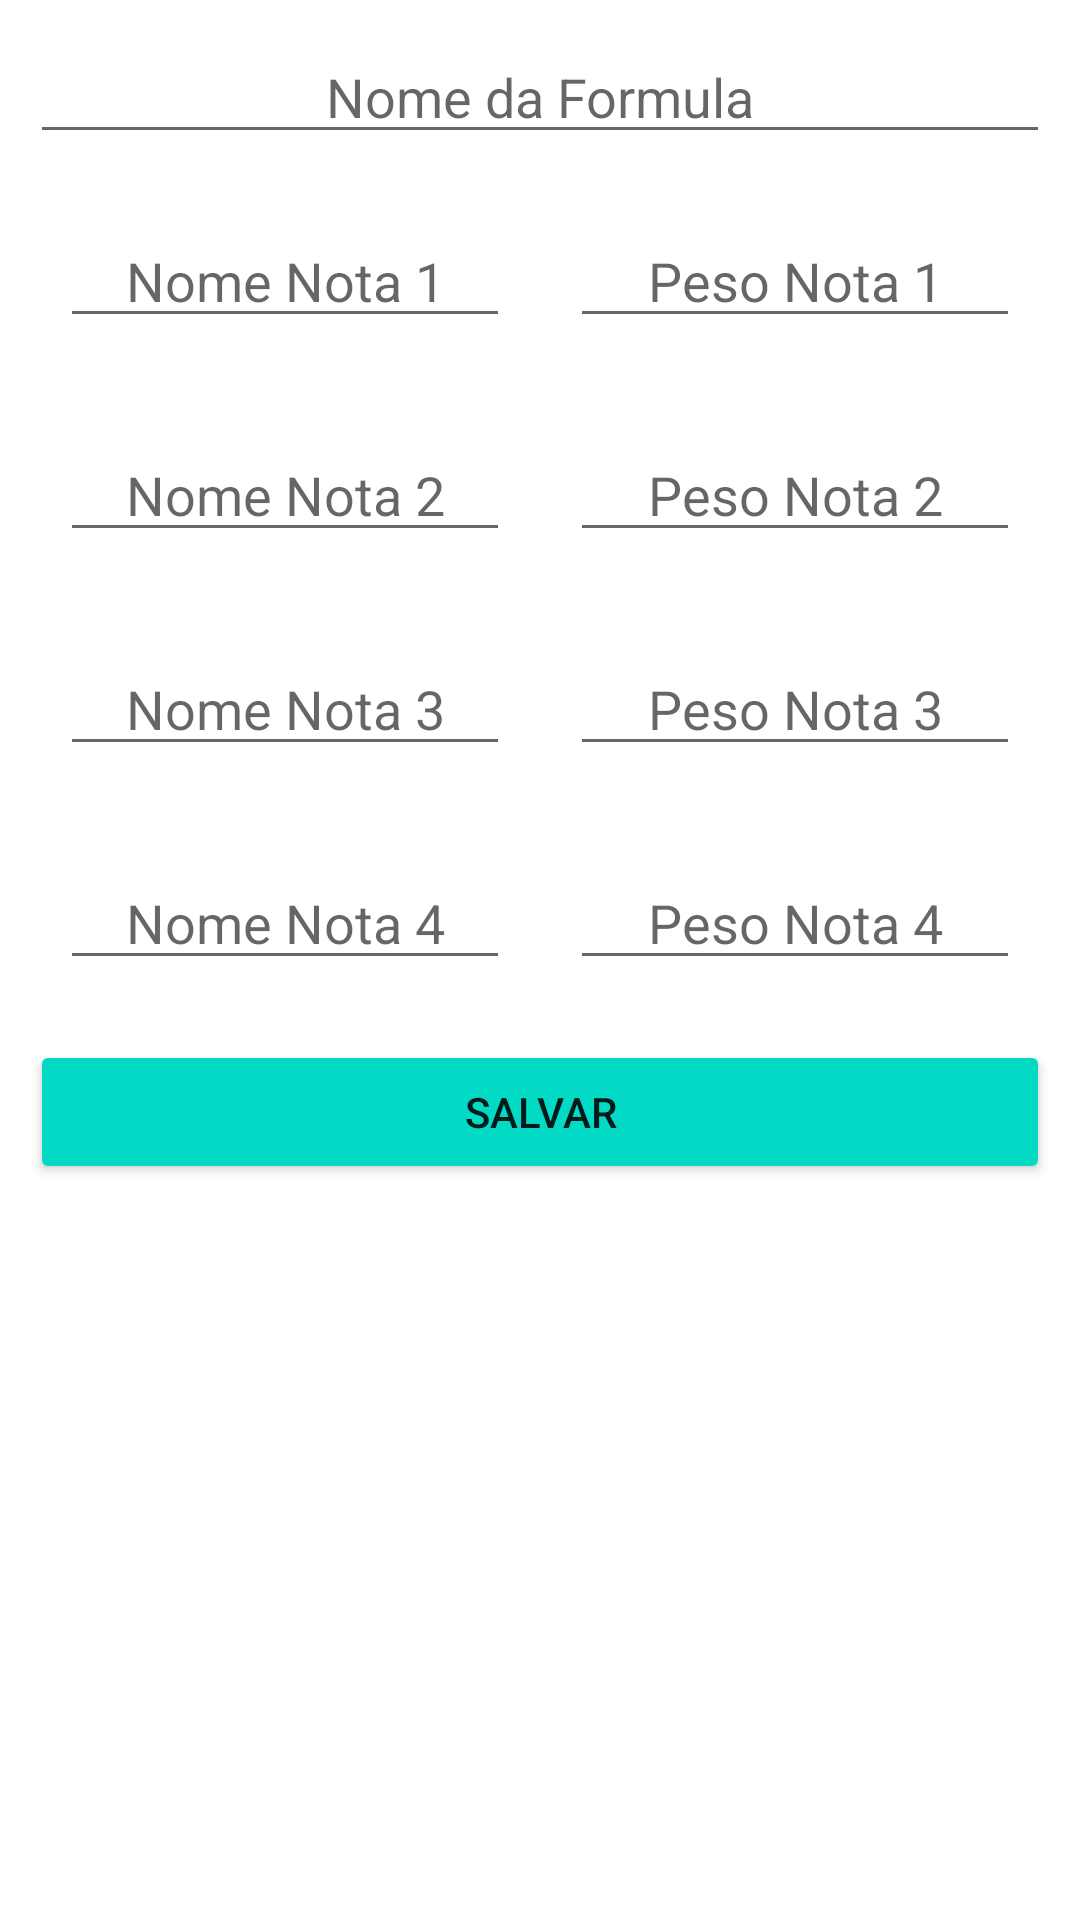

The Android layout XML behind this screen, and the referenced resources:
<!-- AndroidManifest.xml: application theme Theme.EasyApp -->
<!-- res/layout/activity_formula.xml -->
<?xml version="1.0" encoding="utf-8"?>
<androidx.constraintlayout.widget.ConstraintLayout xmlns:android="http://schemas.android.com/apk/res/android"
    xmlns:app="http://schemas.android.com/apk/res-auto"
    xmlns:tools="http://schemas.android.com/tools"
    android:layout_width="match_parent"
    android:layout_height="match_parent"
    tools:context=".FormulaActivity">

    <EditText
        android:id="@+id/txtFormulaNomeFormula"
        android:layout_width="0dp"
        android:layout_height="wrap_content"
        android:layout_marginStart="10dp"
        android:layout_marginTop="10dp"
        android:layout_marginEnd="10dp"
        android:ems="10"
        android:hint="Nome da Formula"
        android:inputType="textPersonName"
        android:textAlignment="center"
        app:layout_constraintEnd_toEndOf="parent"
        app:layout_constraintStart_toStartOf="parent"
        app:layout_constraintTop_toTopOf="parent" />

    <LinearLayout
        android:id="@+id/lnlFormula1"
        android:layout_width="0dp"
        android:layout_height="wrap_content"
        android:layout_marginStart="10dp"
        android:layout_marginTop="10dp"
        android:layout_marginEnd="10dp"
        android:orientation="horizontal"
        app:layout_constraintEnd_toEndOf="parent"
        app:layout_constraintStart_toStartOf="parent"
        app:layout_constraintTop_toBottomOf="@+id/txtFormulaNomeFormula">

        <EditText
            android:id="@+id/txtFormulaNomeNota1"
            android:layout_width="wrap_content"
            android:layout_height="wrap_content"
            android:layout_margin="10dp"
            android:layout_weight="1"
            android:ems="10"
            android:hint="Nome Nota 1"
            android:inputType="textPersonName"
            android:textAlignment="center" />

        <EditText
            android:id="@+id/txtFormulaPesoNota1"
            android:layout_width="wrap_content"
            android:layout_height="wrap_content"
            android:layout_margin="10dp"
            android:layout_weight="1"
            android:ems="10"
            android:hint="Peso Nota 1"
            android:inputType="numberDecimal|numberSigned"
            android:textAlignment="center" />

    </LinearLayout>

    <LinearLayout
        android:id="@+id/lnlFormula2"
        android:layout_width="0dp"
        android:layout_height="wrap_content"
        android:layout_marginStart="10dp"
        android:layout_marginTop="10dp"
        android:layout_marginEnd="10dp"
        android:orientation="horizontal"
        app:layout_constraintEnd_toEndOf="parent"
        app:layout_constraintStart_toStartOf="parent"
        app:layout_constraintTop_toBottomOf="@+id/lnlFormula1">

        <EditText
            android:id="@+id/txtFormulaNomeNota2"
            android:layout_width="wrap_content"
            android:layout_height="wrap_content"
            android:layout_margin="10dp"
            android:layout_weight="1"
            android:ems="10"
            android:hint="Nome Nota 2"
            android:inputType="textPersonName"
            android:textAlignment="center" />

        <EditText
            android:id="@+id/txtFormulaPesoNota2"
            android:layout_width="wrap_content"
            android:layout_height="wrap_content"
            android:layout_margin="10dp"
            android:layout_weight="1"
            android:ems="10"
            android:hint="Peso Nota 2"
            android:inputType="numberDecimal|numberSigned"
            android:textAlignment="center" />

    </LinearLayout>

    <LinearLayout
        android:id="@+id/lnlFormula3"
        android:layout_width="0dp"
        android:layout_height="wrap_content"
        android:layout_marginStart="10dp"
        android:layout_marginTop="10dp"
        android:layout_marginEnd="10dp"
        android:orientation="horizontal"
        app:layout_constraintEnd_toEndOf="parent"
        app:layout_constraintStart_toStartOf="parent"
        app:layout_constraintTop_toBottomOf="@+id/lnlFormula2">

        <EditText
            android:id="@+id/txtFormulaNomeNota3"
            android:layout_width="wrap_content"
            android:layout_height="wrap_content"
            android:layout_margin="10dp"
            android:layout_weight="1"
            android:ems="10"
            android:hint="Nome Nota 3"
            android:inputType="textPersonName"
            android:textAlignment="center" />

        <EditText
            android:id="@+id/txtFormulaPesoNota3"
            android:layout_width="wrap_content"
            android:layout_height="wrap_content"
            android:layout_margin="10dp"
            android:layout_weight="1"
            android:ems="10"
            android:hint="Peso Nota 3"
            android:inputType="numberDecimal|numberSigned"
            android:textAlignment="center" />

    </LinearLayout>

    <LinearLayout
        android:id="@+id/lnlFormula4"
        android:layout_width="0dp"
        android:layout_height="wrap_content"
        android:layout_marginStart="10dp"
        android:layout_marginTop="10dp"
        android:layout_marginEnd="10dp"
        android:orientation="horizontal"
        app:layout_constraintEnd_toEndOf="parent"
        app:layout_constraintStart_toStartOf="parent"
        app:layout_constraintTop_toBottomOf="@+id/lnlFormula3">

        <EditText
            android:id="@+id/txtFormulaNomeNota4"
            android:layout_width="wrap_content"
            android:layout_height="wrap_content"
            android:layout_margin="10dp"
            android:layout_weight="1"
            android:ems="10"
            android:hint="Nome Nota 4"
            android:inputType="textPersonName"
            android:textAlignment="center" />

        <EditText
            android:id="@+id/txtFormulaPesoNota4"
            android:layout_width="wrap_content"
            android:layout_height="wrap_content"
            android:layout_margin="10dp"
            android:layout_weight="1"
            android:ems="10"
            android:hint="Peso Nota 4"
            android:inputType="numberDecimal|numberSigned"
            android:textAlignment="center" />

    </LinearLayout>

    <Button
        android:id="@+id/btnFormulaSalvar"
        android:layout_width="0dp"
        android:layout_height="wrap_content"
        android:layout_marginStart="10dp"
        android:layout_marginTop="10dp"
        android:layout_marginEnd="10dp"
        android:backgroundTint="@color/teal_200"
        android:onClick="btnSalvarFormulaClick"
        android:text="Salvar"
        app:layout_constraintEnd_toEndOf="parent"
        app:layout_constraintStart_toStartOf="parent"
        app:layout_constraintTop_toBottomOf="@+id/lnlFormula4" />

</androidx.constraintlayout.widget.ConstraintLayout>
<!-- resources referenced by this layout -->
<resources>
  <style name="Theme.EasyApp" parent="Theme.MaterialComponents.DayNight.DarkActionBar">
          
          <item name="colorPrimary">@color/teal_200</item>
          <item name="colorPrimaryVariant">@color/teal_700</item>
          <item name="colorOnPrimary">@color/white</item>
          
          <item name="colorSecondary">@color/teal_200</item>
          <item name="colorSecondaryVariant">@color/teal_700</item>
          <item name="colorOnSecondary">@color/black</item>
          
          <item name="android:statusBarColor" tools:targetApi="l">?attr/colorPrimaryVariant</item>
          
      </style>
  <!-- not gathered from this repository: default colours our renderer supplied (Android Studio template values) -->
  <color name="teal_200">#FF03DAC5</color>
  <color name="teal_700">#FF018786</color>
  <color name="black">#FF000000</color>
  <color name="white">#FFFFFFFF</color>
</resources>
